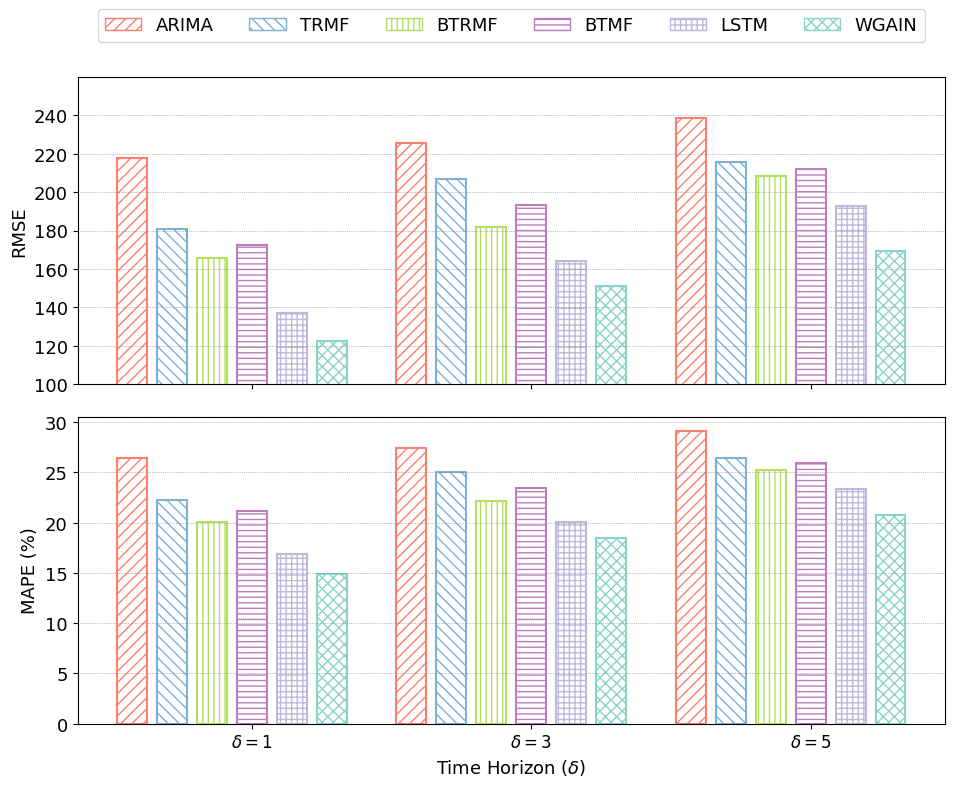

Reproduce this figure in Python.
import matplotlib.pyplot as plt
from matplotlib.patches import Patch

# Data
methods = ['ARIMA', 'TRMF', 'BTRMF', 'BTMF', 'LSTM', 'WGAIN']
rmse_delta_1 = [217.85, 181.04, 165.83, 172.56, 137.08, 122.62]
rmse_delta_3 = [225.81, 206.65, 181.80, 193.27, 164.23, 151.28]
rmse_delta_5 = [238.84, 215.87, 208.52, 212.29, 192.63, 169.40]

mape_delta_1 = [26.47, 22.30, 20.04, 21.12, 16.87, 14.92]
mape_delta_3 = [27.44, 25.03, 22.12, 23.43, 20.03, 18.48]
mape_delta_5 = [29.11, 26.45, 25.28, 25.98, 23.39, 20.78]

# Set font
plt.rcParams['font.family'] = 'Times New Roman'
plt.rcParams.update({'font.size': 13})

# Colors for bars
colors = ["#fd7f6f", "#7eb0d5", "#b2e061", "#bd7ebe", "#beb9db", "#8bd3c7"]

# Patterns for hatching with more density
patterns = ['///', '\\\\\\', '|||', '---', '+++', 'xxx']

# Create figure and subplots
fig, (ax1, ax2) = plt.subplots(2, 1, figsize=(10, 8), sharex=True)

# Width of the bars
bar_width = 0.75

# Plot for RMSE
for i in range(len(methods)):
    ax1.bar(i, rmse_delta_1[i], edgecolor=colors[i], hatch=patterns[i], fill=False, linewidth=1.5, width=bar_width)
for i in range(len(methods)):
    ax1.bar(i + len(methods) + 1, rmse_delta_3[i], edgecolor=colors[i], hatch=patterns[i], fill=False, linewidth=1.5, width=bar_width)
for i in range(len(methods)):
    ax1.bar(i + 2 * len(methods) + 2, rmse_delta_5[i], edgecolor=colors[i], hatch=patterns[i], fill=False, linewidth=1.5, width=bar_width)

# Plot for MAPE
for i in range(len(methods)):
    ax2.bar(i, mape_delta_1[i], edgecolor=colors[i], hatch=patterns[i], fill=False, linewidth=1.5, width=bar_width)
for i in range(len(methods)):
    ax2.bar(i + len(methods) + 1, mape_delta_3[i], edgecolor=colors[i], hatch=patterns[i], fill=False, linewidth=1.5, width=bar_width)
for i in range(len(methods)):
    ax2.bar(i + 2 * len(methods) + 2, mape_delta_5[i], edgecolor=colors[i], hatch=patterns[i], fill=False, linewidth=1.5, width=bar_width)

# Set x-axis ticks and labels
ax2.set_xticks([len(methods)//2, len(methods) + 1 + len(methods)//2, 2*len(methods) + 2 + len(methods)//2])
ax2.set_xticklabels(['$\\delta=1$', '$\\delta=3$', '$\\delta=5$'], fontsize=12)

# Set y-axis limit and ticks for RMSE
ax1.set_ylim(100, 260)
ax1.set_yticks(range(100, 260, 20))

# Set y-axis ticks for MAPE
ax2.set_yticks(range(0, 35, 5))

# Manually create legend handles with hatch patterns
legend_handles = [Patch(facecolor='white', edgecolor=colors[i], hatch=patterns[i], label=method) for i, method in enumerate(methods)]

# Add legend
ax1.legend(handles=legend_handles, loc='upper center', bbox_to_anchor=(0.5, 1.25), ncol=len(methods))

# Set labels and title
ax1.set_ylabel('RMSE', fontsize=13)
ax2.set_ylabel('MAPE (%)', fontsize=13)
ax2.set_xlabel('Time Horizon ($\\delta$)', fontsize=13)

# Add grid
ax1.grid(True, axis='y', linestyle=':', linewidth=0.5, color='gray')
ax2.grid(True, axis='y', linestyle=':', linewidth=0.5, color='gray')

# Adjust layout
plt.tight_layout()

# Show plot
# plt.show()
plt.savefig("./pred.eps", format='eps')
